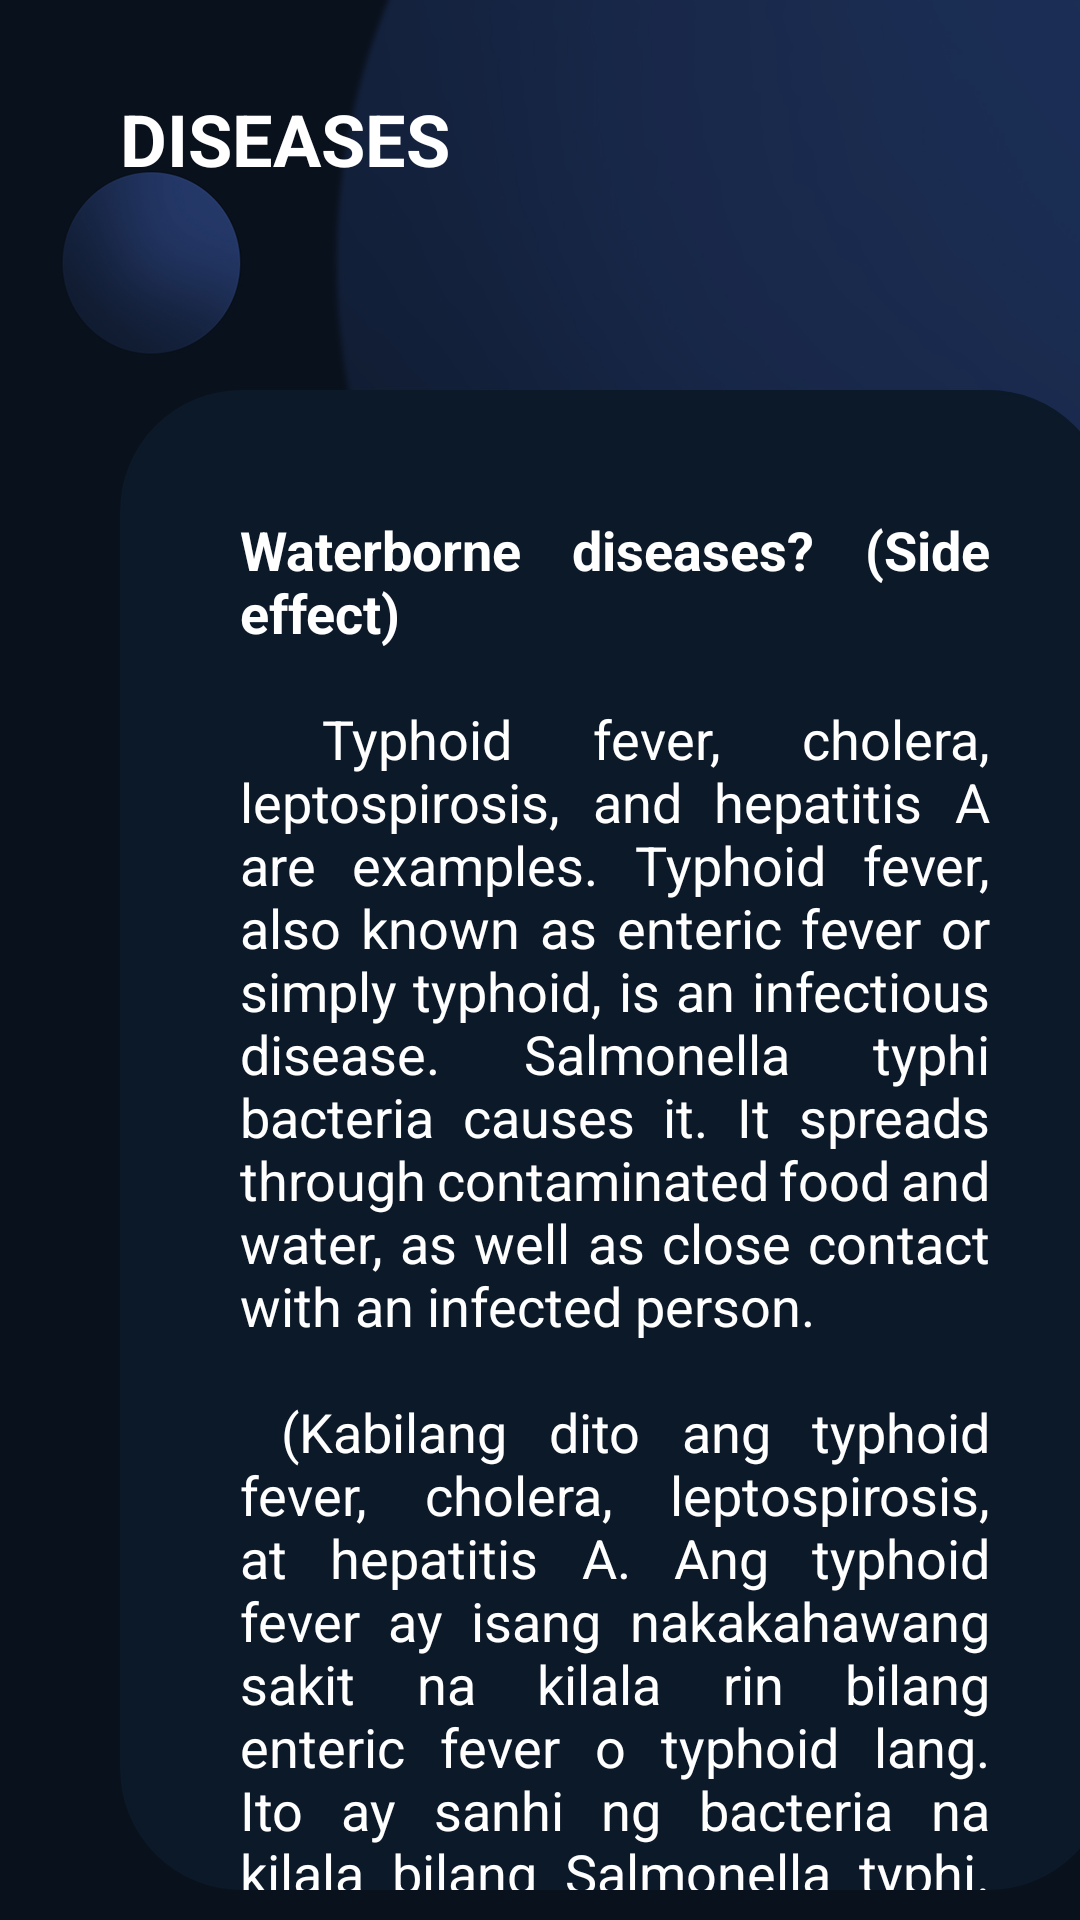

Android layout source for this screen:
<!-- AndroidManifest.xml: application theme Theme.RealmProject -->
<!-- res/layout/activity_disease.xml -->
<?xml version="1.0" encoding="utf-8"?>
<androidx.constraintlayout.widget.ConstraintLayout xmlns:android="http://schemas.android.com/apk/res/android"
    xmlns:app="http://schemas.android.com/apk/res-auto"
    xmlns:tools="http://schemas.android.com/tools"
    android:layout_width="match_parent"
    android:layout_height="match_parent"
    android:background="@drawable/admin_dash_background"
    tools:context=".Disease">

    <TextView
        android:layout_width="wrap_content"
        android:layout_height="wrap_content"
        android:layout_marginStart="40dp"
        android:layout_marginTop="30dp"
        android:text="DISEASES"
        android:textColor="@color/white"
        android:textSize="24sp"
        android:textStyle="bold"
        app:layout_constraintStart_toStartOf="parent"
        app:layout_constraintTop_toTopOf="parent" />

    <RelativeLayout
        android:id="@+id/waterTemperatureParameters"
        android:layout_width="330dp"
        android:layout_height="500dp"
        android:layout_marginStart="40dp"
        android:layout_marginEnd="40dp"
        android:layout_marginTop="130dp"
        android:background="@drawable/upcoming_background"
        app:layout_constraintStart_toStartOf="parent"
        app:layout_constraintTop_toTopOf="parent">


        <ScrollView
            android:layout_width="match_parent"
            android:layout_height="match_parent"
            android:layout_alignParentTop="true"
            android:layout_marginTop="1dp">

            <LinearLayout
                android:layout_width="match_parent"
                android:layout_height="match_parent"
                android:orientation="vertical">

                <TextView
                    android:layout_width="match_parent"
                    android:layout_height="1750dp"
                    android:text="@string/disease_paragraph"
                    android:textSize="18sp"
                    android:textColor="@color/white"
                    android:layout_margin="40dp"
                    android:justificationMode="inter_word" >

                </TextView>

            </LinearLayout>


        </ScrollView>

    </RelativeLayout>

</androidx.constraintlayout.widget.ConstraintLayout>
<!-- resources referenced by this layout -->
<resources>
  <color name="white">#FFFFFFFF</color>
  <!-- drawable admin_dash_background: png bitmap (drawable, 150276 bytes) -->
  <!-- drawable upcoming_background (drawable) -->
  <?xml version="1.0" encoding="utf-8"?>
  <selector xmlns:android="http://schemas.android.com/apk/res/android">
  
      <item android:state_enabled="true" android:state_focused="true">
          <shape android:shape="rectangle">
              <solid android:color="#0c1929"/>
              <corners android:radius="30dp"/>
              <stroke android:color="#0c1929" android:width="1dp"/>
          </shape>
      </item>
  
      <item android:state_enabled="true">
          <shape android:shape="rectangle">
              <solid android:color="#0c1929"/>
              <corners android:radius="40dp"/>
              <stroke android:color="#0c1929" android:width="1dp"/>
          </shape>
      </item>
  
  </selector>
  <string name="disease_paragraph">
  
          <n><b>Waterborne diseases? (Side effect)</b></n>
  
          \n\n Typhoid fever, cholera, leptospirosis, and hepatitis A are examples. Typhoid fever, also known as enteric fever or simply typhoid, is an infectious disease. Salmonella typhi bacteria causes it. It spreads through contaminated food and water, as well as close contact with an infected person. \n\n
  
          (Kabilang dito ang typhoid fever, cholera, leptospirosis, at hepatitis A. Ang typhoid fever ay isang nakakahawang sakit na kilala rin bilang enteric fever o typhoid lang. Ito ay sanhi ng bacteria na kilala bilang Salmonella typhi. Kumakalat ito sa pamamagitan ng kontaminadong pagkain at tubig o sa pamamagitan ng malapit na pakikipag-ugnayan sa isang taong nahawaan.) \n\n
  
         <n><b>Waterborne diseases</b></n>
  
  <n><b>\n\n Diarrhea</b></n>
  
  \n\n (Pagtatae , matubig at posibleng mas madalas na pagdumi  ay isa sa mga karaniwang problema nito.) \n\n
  
  <n><b>Cholera</b></n>
  
  \n\n (ay isang talamak na impeksyon sa pagtatae na dulot ng paglunok ng kontaminadong pagkain o tubig.) \n\n
  
  <n><b>Typhoid</b></n>
  
  \n\n (Ang mga taong may mga sakit na ito ay karaniwang may lagnat na maaaring kasing taas ng 103 hanggang 104°F (39 hanggang 40°C). Maaari din silang magkaroon ng kahinaan, pananakit ng tiyan, sakit ng ulo, pagtatae o paninigas ng dumi, ubo, at pagkawala ng gana.) \n\n
  
  <n><b>Amoebiasis</b></n>
  
  \n\n (Ang Amebiasis ay isang sakit sa bituka na dulot ng isang microscopic o maliit na parasito na tinatawag na Entamoeba histolytica, na kumakalat sa pamamagitan ng dumi ng tao. Kadalasan ay walang sintomas, ngunit, minsan nagdudulot ito ng pagtatae, pagduduwal o pakiramdam ng sakit sa tiyan, at pagbaba ng timbang.) \n\n
  
  <n><b>Hepatitis A</b></n>
  
  \n\n (Ang Hepatitis A ay isang impeksyon sa atay na maiiwasan sa bakuna na sanhi ng hepatitis A virus (HAV). Ang HAV ay matatagpuan sa dumi at dugo ng mga taong nahawaan.)
  
      </string>
  <style name="Theme.RealmProject" parent="Theme.MaterialComponents.DayNight.DarkActionBar">
          
          <item name="colorPrimary">@color/purple_500</item>
          <item name="colorPrimaryVariant">@color/purple_700</item>
          <item name="colorOnPrimary">@color/white</item>
          
          <item name="colorSecondary">@color/teal_200</item>
          <item name="colorSecondaryVariant">@color/teal_700</item>
          <item name="colorOnSecondary">@color/black</item>
          
          <item name="android:statusBarColor">?attr/colorPrimaryVariant</item>
          
      </style>
  <color name="purple_500">#FF6200EE</color>
  <color name="purple_700">#FF3700B3</color>
  <color name="teal_200">#FF03DAC5</color>
  <color name="teal_700">#FF018786</color>
  <color name="black">#FF000000</color>
</resources>
